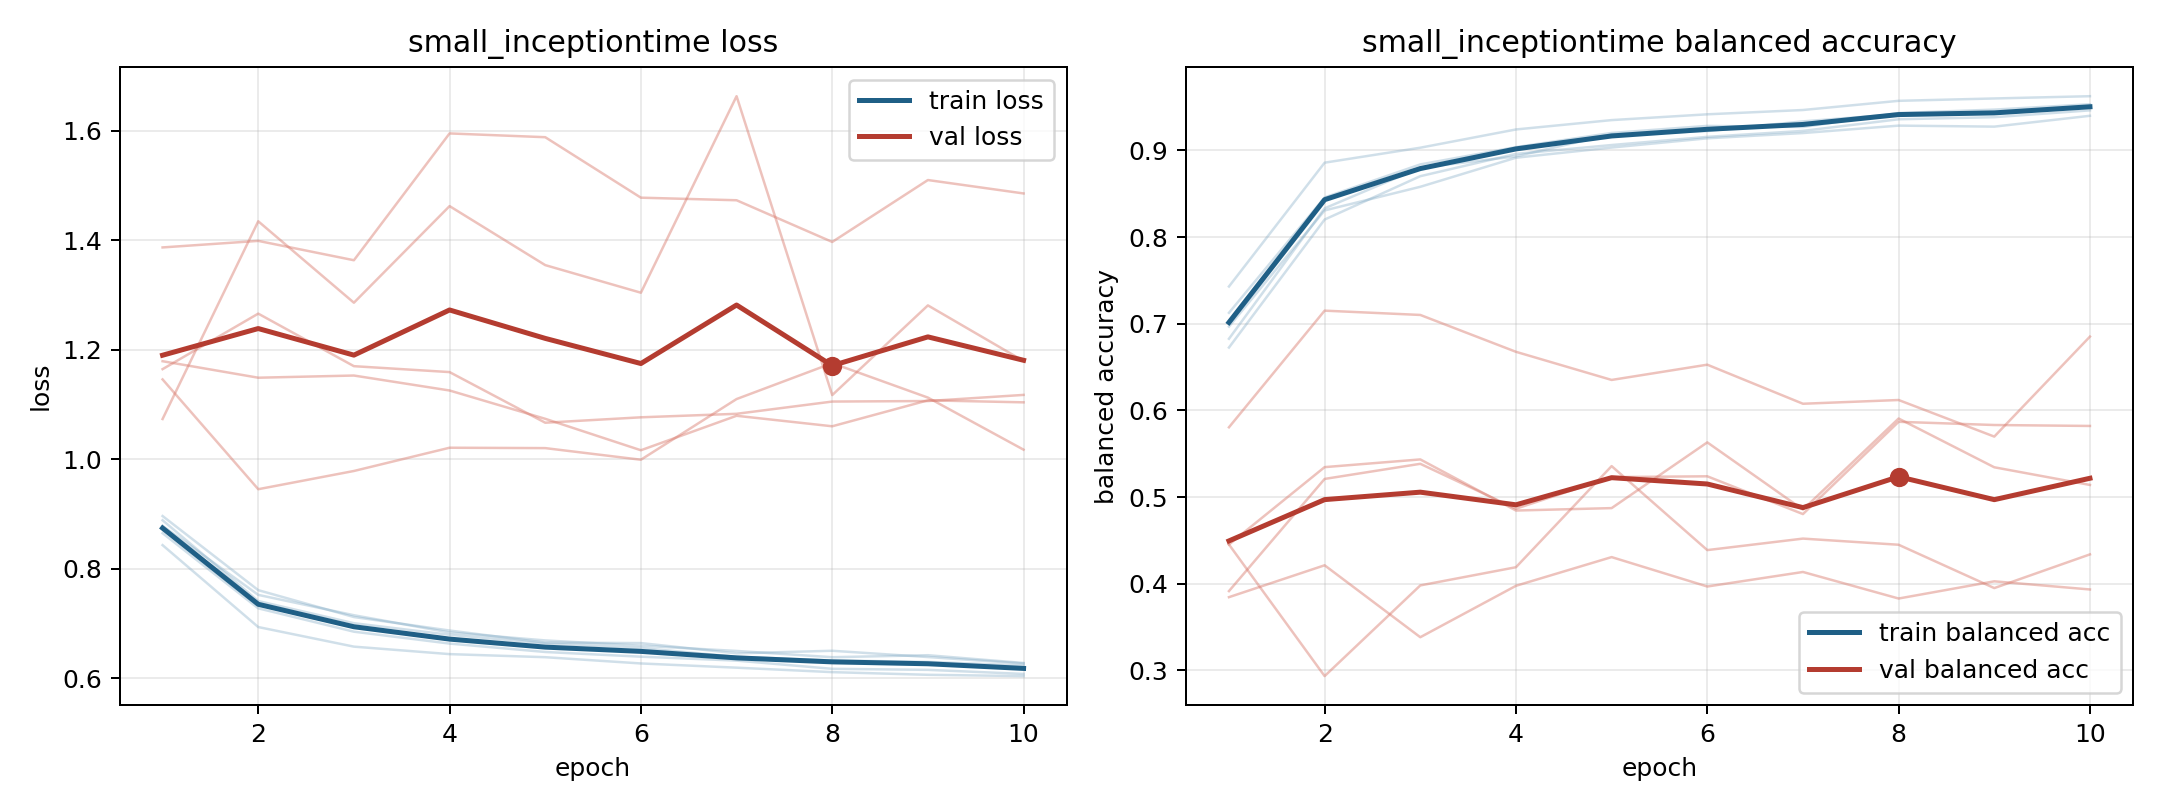

The file beside this chart, header and first rows:
model, fold, epoch, train_loss, train_balanced_accuracy, val_loss, val_balanced_accuracy
small_inceptiontime, 1, 1, 0.865, 0.7126, 1.074, 0.3916
small_inceptiontime, 1, 2, 0.7277, 0.8458, 1.435, 0.521
small_inceptiontime, 1, 3, 0.685, 0.8839, 1.286, 0.5384
small_inceptiontime, 1, 4, 0.6633, 0.9038, 1.463, 0.4867
small_inceptiontime, 1, 5, 0.6479, 0.9202, 1.355, 0.5231
small_inceptiontime, 1, 6, 0.6393, 0.9283, 1.304, 0.524
small_inceptiontime, 1, 7, 0.6322, 0.927, 1.663, 0.4805
small_inceptiontime, 1, 8, 0.6172, 0.9432, 1.117, 0.5869
small_inceptiontime, 1, 9, 0.6153, 0.9471, 1.281, 0.5832
small_inceptiontime, 1, 10, 0.6078, 0.9533, 1.18, 0.5821
small_inceptiontime, 2, 1, 0.8886, 0.6827, 1.179, 0.4453
small_inceptiontime, 2, 2, 0.741, 0.8332, 1.149, 0.5346
small_inceptiontime, 2, 3, 0.7005, 0.88, 1.153, 0.5435
small_inceptiontime, 2, 4, 0.6793, 0.8932, 1.126, 0.4845
small_inceptiontime, 2, 5, 0.6637, 0.9187, 1.074, 0.4873
small_inceptiontime, 2, 6, 0.6552, 0.9223, 1.016, 0.5632
small_inceptiontime, 2, 7, 0.6391, 0.9335, 1.079, 0.4856
small_inceptiontime, 2, 8, 0.6325, 0.9419, 1.06, 0.5907
small_inceptiontime, 2, 9, 0.6298, 0.9437, 1.108, 0.5344
small_inceptiontime, 2, 10, 0.6232, 0.9498, 1.104, 0.5141
small_inceptiontime, 3, 1, 0.8432, 0.743, 1.387, 0.3846
small_inceptiontime, 3, 2, 0.6935, 0.8859, 1.399, 0.4214
small_inceptiontime, 3, 3, 0.6577, 0.9031, 1.364, 0.3384
small_inceptiontime, 3, 4, 0.644, 0.9242, 1.595, 0.3977
small_inceptiontime, 3, 5, 0.6384, 0.935, 1.588, 0.4308
small_inceptiontime, 3, 6, 0.627, 0.9417, 1.478, 0.3969
small_inceptiontime, 3, 7, 0.6193, 0.9466, 1.473, 0.4137
small_inceptiontime, 3, 8, 0.6111, 0.9572, 1.397, 0.383
small_inceptiontime, 3, 9, 0.6062, 0.96, 1.51, 0.4029
small_inceptiontime, 3, 10, 0.6039, 0.9626, 1.486, 0.3935
small_inceptiontime, 4, 1, 0.8963, 0.6726, 1.146, 0.5806
small_inceptiontime, 4, 2, 0.7609, 0.8203, 0.9453, 0.7151
small_inceptiontime, 4, 3, 0.7118, 0.8703, 0.9786, 0.7102
small_inceptiontime, 4, 4, 0.6871, 0.896, 1.021, 0.6677
small_inceptiontime, 4, 5, 0.665, 0.9062, 1.02, 0.6352
small_inceptiontime, 4, 6, 0.6642, 0.9157, 0.9992, 0.6528
small_inceptiontime, 4, 7, 0.6454, 0.9226, 1.11, 0.6077
small_inceptiontime, 4, 8, 0.6502, 0.9359, 1.176, 0.6121
small_inceptiontime, 4, 9, 0.6387, 0.9383, 1.113, 0.5698
small_inceptiontime, 4, 10, 0.6269, 0.9462, 1.018, 0.6852
small_inceptiontime, 5, 1, 0.8784, 0.6967, 1.165, 0.4454
small_inceptiontime, 5, 2, 0.7523, 0.8308, 1.266, 0.2935
small_inceptiontime, 5, 3, 0.7151, 0.858, 1.17, 0.3981
small_inceptiontime, 5, 4, 0.6835, 0.8916, 1.159, 0.4191
small_inceptiontime, 5, 5, 0.6691, 0.9034, 1.067, 0.5358
small_inceptiontime, 5, 6, 0.6594, 0.914, 1.077, 0.4389
small_inceptiontime, 5, 7, 0.6498, 0.9201, 1.083, 0.4522
small_inceptiontime, 5, 8, 0.6384, 0.9286, 1.105, 0.4451
small_inceptiontime, 5, 9, 0.642, 0.9275, 1.106, 0.3951
small_inceptiontime, 5, 10, 0.6278, 0.94, 1.118, 0.434
